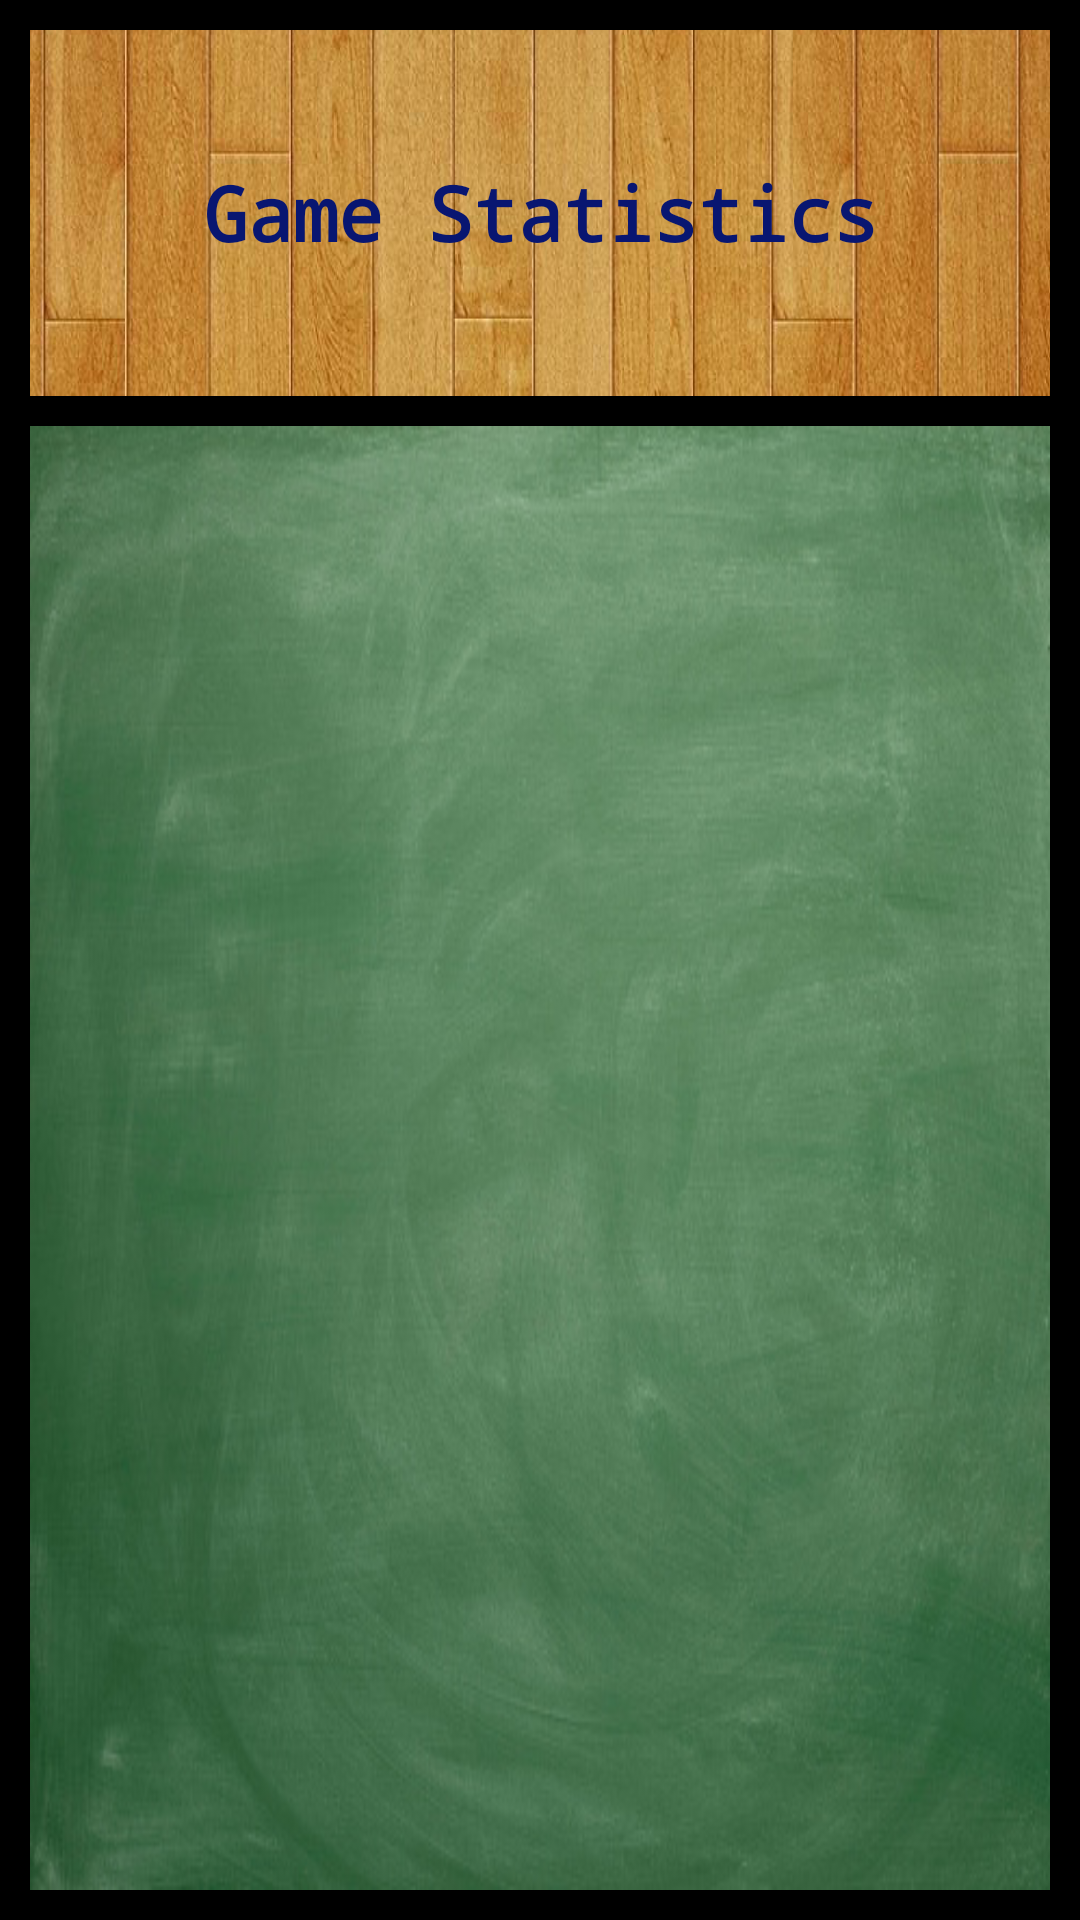

Produce the Android XML layout that renders to this screen, including the resource entries it uses.
<!-- AndroidManifest.xml: application theme AppTheme -->
<!-- res/layout/activity_stats.xml -->
<?xml version="1.0" encoding="utf-8"?>
<LinearLayout xmlns:android="http://schemas.android.com/apk/res/android"
    xmlns:tools="http://schemas.android.com/tools"
    android:id="@+id/activity_stats"
    android:layout_width="match_parent"
    android:layout_height="match_parent"
    android:orientation="vertical"
    tools:context="com.example.nero.tictactoe.Stats"
    android:background="@color/black">
    <TextView
        android:layout_width="match_parent"
        android:text="Game Statistics"
        android:textSize="25sp"
        android:layout_height="0dp"
        android:id="@+id/gameStatsLable"
        android:layout_weight="1"
        android:background="@mipmap/woodbackground"
        android:gravity="center_vertical|center_horizontal"
        android:fontFamily="monospace"
        android:textStyle="bold"
        android:layout_marginLeft="10dp"
        android:layout_marginRight="10dp"
        android:layout_marginTop="10dp"
        android:textColor="@color/colorPrimaryDark" />
    <ScrollView xmlns:android="http://schemas.android.com/apk/res/android"
        android:layout_width="match_parent"
        android:layout_height="0dp"
        android:layout_margin="10dp"
        android:layout_weight="4"
        android:background="@mipmap/greenboard">
    <LinearLayout
        android:layout_width="match_parent"
        android:layout_height="match_parent"
        android:elevation="8dp">

    <TextView
        android:layout_width="match_parent"
        android:layout_height="match_parent"
        android:id="@+id/gameStats"
        android:textSize="20sp"
        android:textColor="@color/white" />
    </LinearLayout>
    </ScrollView>
</LinearLayout>
<!-- resources referenced by this layout -->
<resources>
  <color name="black">#000000</color>
  <color name="colorPrimaryDark">#081671</color>
  <color name="white">#fefdfd</color>
  <!-- mipmap greenboard: png bitmap (mipmap-xxhdpi, 205877 bytes) -->
  <!-- mipmap woodbackground: png bitmap (mipmap-xxhdpi, 342988 bytes) -->
  <style name="AppTheme" parent="Theme.AppCompat.Light.DarkActionBar">
          
          <item name="colorPrimary">@color/colorPrimary</item>
          <item name="colorPrimaryDark">@color/colorPrimaryDark</item>
          <item name="colorAccent">@color/colorAccent</item>
      </style>
  <color name="colorPrimary">#3F51B5</color>
  <color name="colorAccent">#FF4081</color>
</resources>
